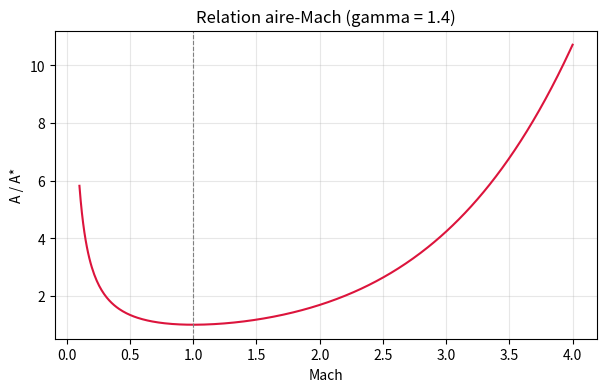
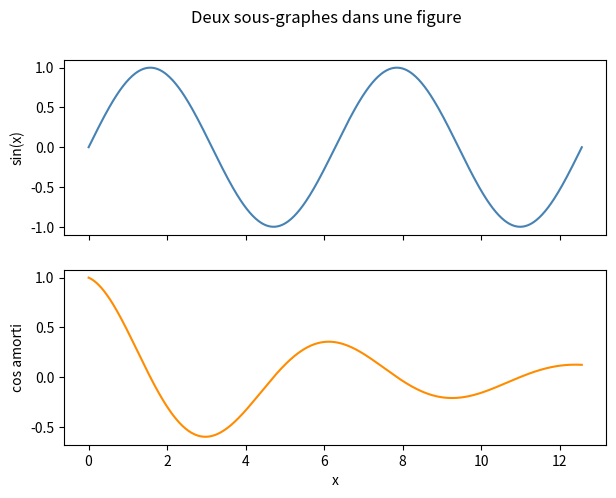
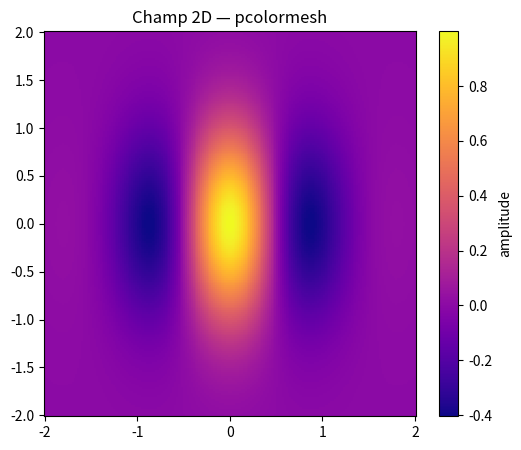
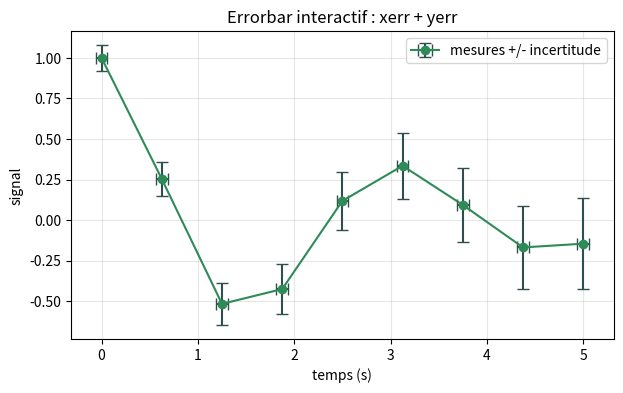
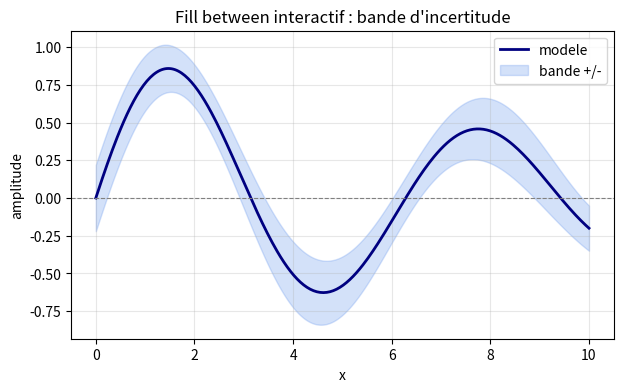
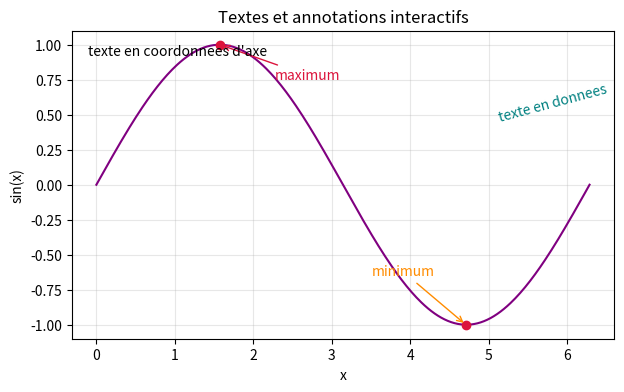
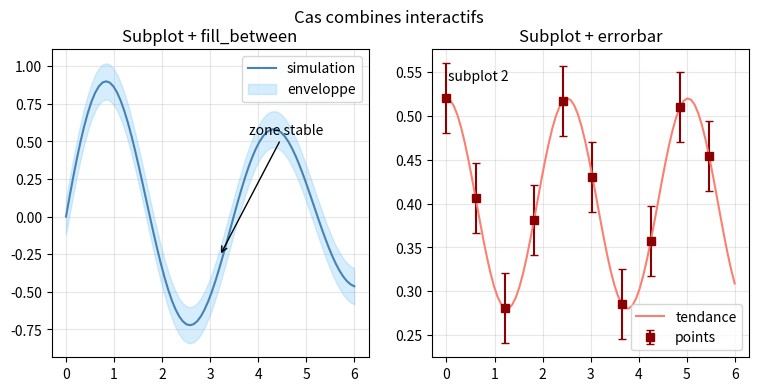
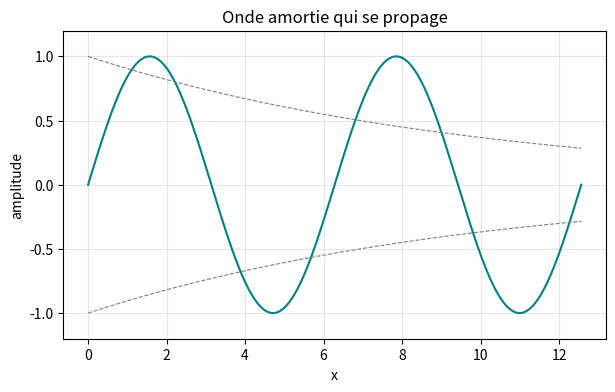

These figures' Python source, in order:
# ============================================================
# test_plots.py — script de validation de l'extension
# A lancer dans un NOUVEAU terminal VS Code :  python test_plots.py
# Les figures doivent apparaitre dans le panneau "Graphes".
# ============================================================

import numpy as np
import matplotlib.pyplot as plt
from matplotlib.animation import FuncAnimation

# ---- Figure 1 : relation aire-Mach (clin d'oeil) ----
gamma = 1.4
M = np.linspace(0.1, 4.0, 400)
A_ratio = (1.0 / M) * ((2.0 / (gamma + 1.0)) * (1.0 + (gamma - 1.0) / 2.0 * M**2)) ** ((gamma + 1.0) / (2.0 * (gamma - 1.0)))

fig1 = plt.figure(figsize=(7, 4))
plt.plot(M, A_ratio, color="crimson")
plt.axvline(1.0, color="gray", linestyle="--", linewidth=0.8)
plt.xlabel("Mach")
plt.ylabel("A / A*")
plt.title("Relation aire-Mach (gamma = 1.4)")
plt.grid(True, alpha=0.3)
fig1.canvas.manager.set_window_title("aire_mach")
plt.show()

# ---- Figure 2 : deux sous-graphes ----
x = np.linspace(0.0, 4.0 * np.pi, 500)
fig2, axes = plt.subplots(2, 1, figsize=(7, 5), sharex=True)
axes[0].plot(x, np.sin(x), color="steelblue")
axes[0].set_ylabel("sin(x)")
axes[1].plot(x, np.cos(x) * np.exp(-x / 6.0), color="darkorange")
axes[1].set_ylabel("cos amorti")
axes[1].set_xlabel("x")
fig2.suptitle("Deux sous-graphes dans une figure")
fig2.canvas.manager.set_window_title("sous_graphes")
plt.show()

# ---- Figure 3 : champ 2D ----
xv, yv = np.meshgrid(np.linspace(-2, 2, 200), np.linspace(-2, 2, 200))
z = np.exp(-(xv**2 + yv**2)) * np.cos(3.0 * xv)

fig3 = plt.figure(figsize=(6, 5))
plt.pcolormesh(xv, yv, z, shading="auto", cmap="plasma")
plt.colorbar(label="amplitude")
plt.title("Champ 2D — pcolormesh")
fig3.canvas.manager.set_window_title("champ_2d")
plt.show()

# ---- Figure 4 : errorbar interactif ----
xe = np.linspace(0.0, 5.0, 9)
ye = np.exp(-0.35 * xe) * np.cos(2.0 * xe)
yerr = 0.08 + 0.04 * xe
xerr = np.full_like(xe, 0.06)

fig4, ax4 = plt.subplots(figsize=(7, 4))
ax4.errorbar(
    xe,
    ye,
    yerr=yerr,
    xerr=xerr,
    fmt="o-",
    capsize=4,
    color="seagreen",
    ecolor="darkslategray",
    label="mesures +/- incertitude",
)
ax4.set_xlabel("temps (s)")
ax4.set_ylabel("signal")
ax4.set_title("Errorbar interactif : xerr + yerr")
ax4.grid(True, alpha=0.3)
ax4.legend()
fig4.canvas.manager.set_window_title("interactive_errorbar")
plt.show()

# ---- Figure 5 : fill_between interactif ----
xf = np.linspace(0.0, 10.0, 300)
yf = np.sin(xf) * np.exp(-xf / 10.0)
band = 0.18 + 0.04 * np.cos(1.5 * xf)

fig5, ax5 = plt.subplots(figsize=(7, 4))
ax5.plot(xf, yf, color="navy", linewidth=2.0, label="modele")
ax5.fill_between(xf, yf - band, yf + band, color="cornflowerblue", alpha=0.28, label="bande +/-")
ax5.axhline(0.0, color="gray", linewidth=0.8, linestyle="--")

ax5.set_xlabel("x")
ax5.set_ylabel("amplitude")
ax5.set_title("Fill between interactif : bande d'incertitude")
ax5.grid(True, alpha=0.3)
ax5.legend()
fig5.canvas.manager.set_window_title("interactive_fill_between")
plt.show()

# ---- Figure 6 : text() et annotate() interactifs ----
xt = np.linspace(0.0, 2.0 * np.pi, 300)
yt = np.sin(xt)
imax = int(np.argmax(yt))
imin = int(np.argmin(yt))

fig6, ax6 = plt.subplots(figsize=(7, 4))
ax6.plot(xt, yt, color="purple", label="sin(x)")
ax6.scatter([xt[imax], xt[imin]], [yt[imax], yt[imin]], color="crimson", zorder=3)
ax6.annotate(
    "maximum",
    xy=(xt[imax], yt[imax]),
    xytext=(xt[imax] + 0.7, yt[imax] - 0.25),
    arrowprops={"arrowstyle": "->", "color": "crimson"},
    color="crimson",
)
ax6.annotate(
    "minimum",
    xy=(xt[imin], yt[imin]),
    xytext=(xt[imin] - 1.2, yt[imin] + 0.35),
    arrowprops={"arrowstyle": "->", "color": "darkorange"},
    color="darkorange",
)
ax6.text(0.03, 0.92, "texte en coordonnees d'axe", transform=ax6.transAxes, color="black")
ax6.text(5.1, 0.45, "texte en donnees", color="teal", rotation=15)
ax6.set_xlabel("x")
ax6.set_ylabel("sin(x)")
ax6.set_title("Textes et annotations interactifs")
ax6.grid(True, alpha=0.3)
fig6.canvas.manager.set_window_title("interactive_annotations")
plt.show()

# ---- Figure 7 : combinaison sur subplots ----
xc = np.linspace(0.0, 6.0, 80)
yc1 = np.sin(1.8 * xc) * np.exp(-xc / 8.0)
yc2 = 0.4 + 0.12 * np.cos(2.5 * xc)

fig7, (ax7a, ax7b) = plt.subplots(1, 2, figsize=(9, 4))
ax7a.plot(xc, yc1, color="steelblue", label="simulation")
ax7a.fill_between(xc, yc1 - 0.12, yc1 + 0.12, color="lightskyblue", alpha=0.35, label="enveloppe")
ax7a.annotate("zone stable", xy=(3.2, yc1[np.searchsorted(xc, 3.2)]), xytext=(3.8, 0.55), arrowprops={"arrowstyle": "->"})
ax7a.set_title("Subplot + fill_between")
ax7a.grid(True, alpha=0.3)
ax7a.legend()

ax7b.errorbar(xc[::8], yc2[::8], yerr=0.04, fmt="s", capsize=3, color="darkred", label="points")
ax7b.plot(xc, yc2, color="salmon", linewidth=1.5, label="tendance")
ax7b.text(0.05, 0.9, "subplot 2", transform=ax7b.transAxes, color="black")
ax7b.set_title("Subplot + errorbar")
ax7b.grid(True, alpha=0.3)
ax7b.legend()
fig7.suptitle("Cas combines interactifs")
fig7.canvas.manager.set_window_title("interactive_combo_subplots")
plt.show()

# ---- Figure 8 : animation (onde qui se propage) ----
fig8, ax8 = plt.subplots(figsize=(7, 4))
xa = np.linspace(0.0, 4.0 * np.pi, 400)
(line_a,) = ax8.plot(xa, np.sin(xa), color="teal")
env_up, = ax8.plot(xa, np.exp(-xa / 10.0), color="gray", linewidth=0.8, linestyle="--")
env_dn, = ax8.plot(xa, -np.exp(-xa / 10.0), color="gray", linewidth=0.8, linestyle="--")
ax8.set_ylim(-1.2, 1.2)
ax8.set_xlabel("x")
ax8.set_ylabel("amplitude")
ax8.set_title("Onde amortie qui se propage")
ax8.grid(True, alpha=0.3)

def _update(frame):
    phase = frame * 0.25
    line_a.set_ydata(np.sin(xa - phase) * np.exp(-xa / 10.0))
    return (line_a,)

# garder une reference a l'objet animation (sinon il peut etre collecte)
anim = FuncAnimation(fig8, _update, frames=60, interval=40)
fig8.canvas.manager.set_window_title("onde_animee")
plt.show()

print("7 figures + 1 animation envoyees au panneau Graphes.")
